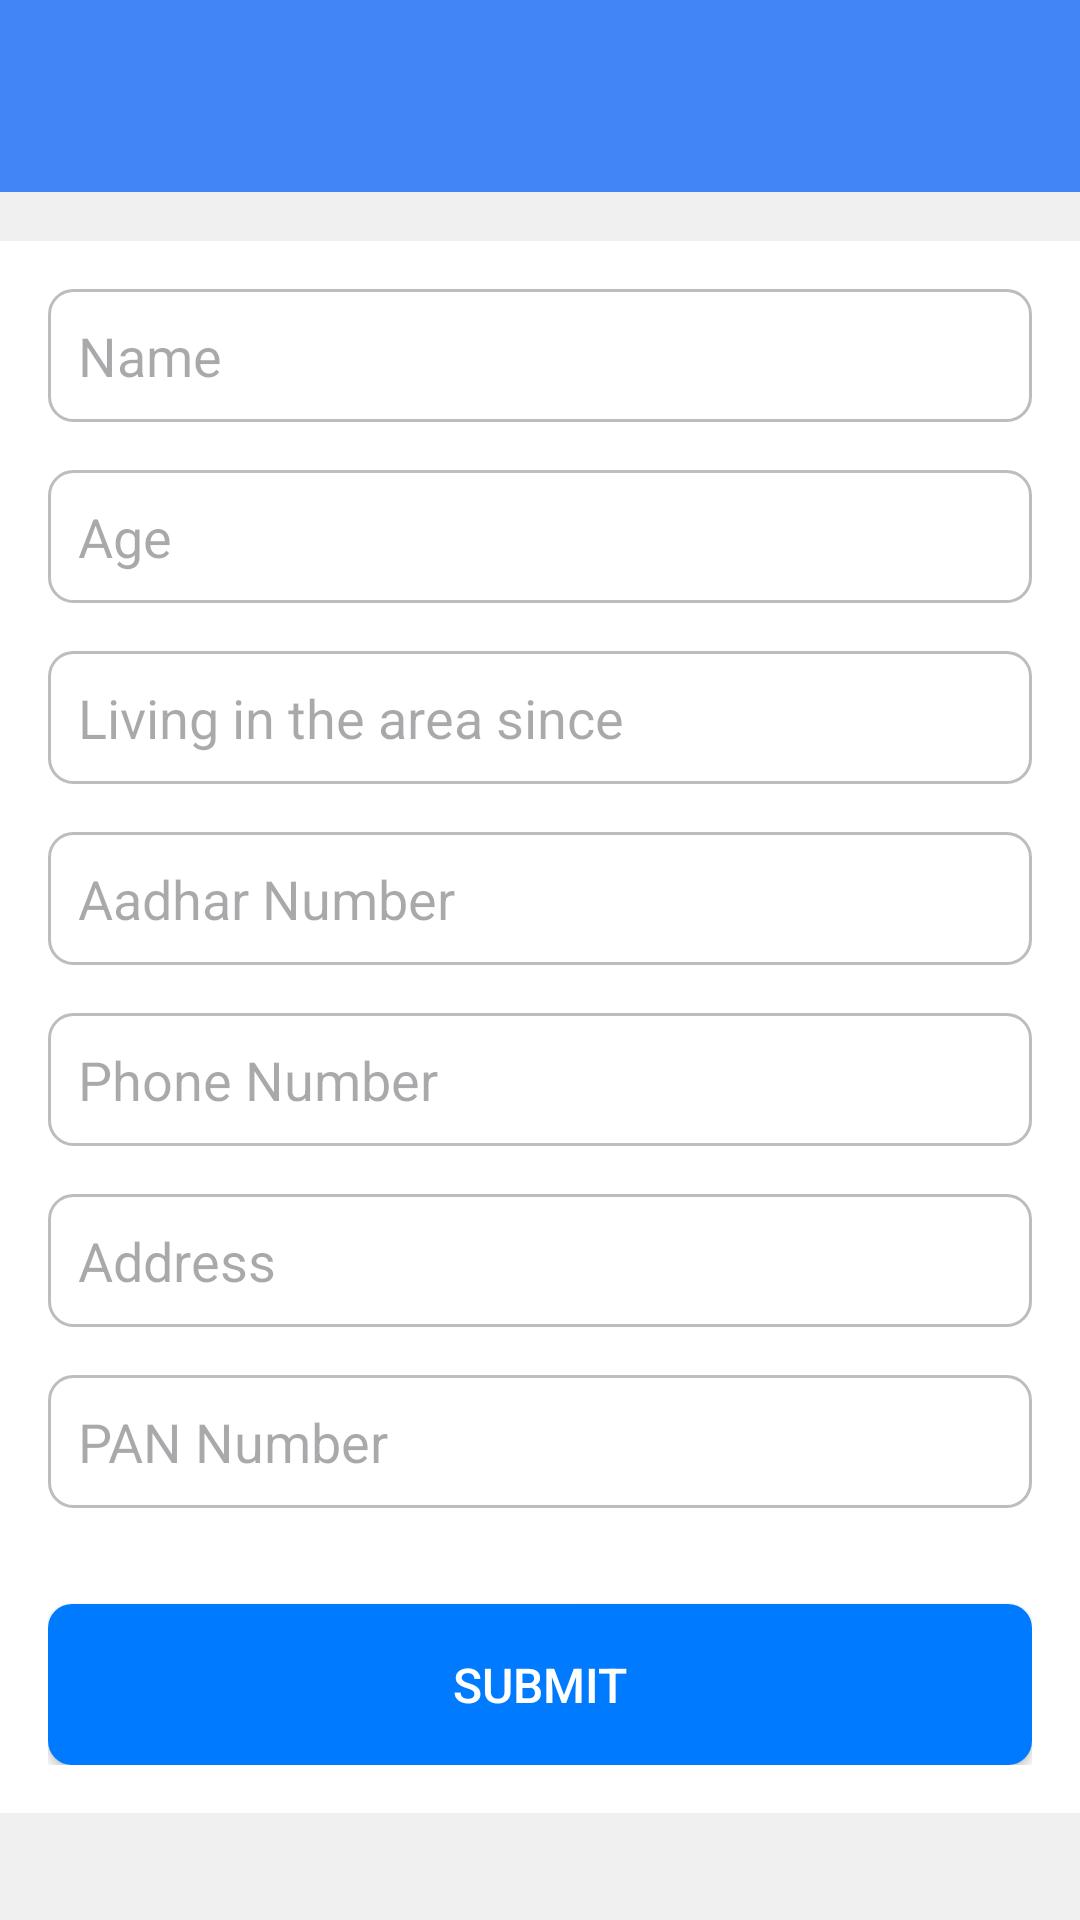

Layout XML and referenced resources for this Android screen:
<!-- AndroidManifest.xml: application theme Theme.IndegenousMedicine2 -->
<!-- res/layout/activity_user_info.xml -->
<?xml version="1.0" encoding="utf-8"?>
<RelativeLayout xmlns:android="http://schemas.android.com/apk/res/android"
    android:layout_width="match_parent"
    android:layout_height="match_parent"
    android:background="#f0f0f0">

    
    <androidx.appcompat.widget.Toolbar
        android:id="@+id/toolbar"
        android:layout_width="match_parent"
        android:layout_height="?attr/actionBarSize"
        android:background="?attr/colorPrimary"
        android:elevation="4dp"
        android:theme="@style/ThemeOverlay.AppCompat.ActionBar"
        android:popupTheme="@style/ThemeOverlay.AppCompat.Light" />

    <TextView
        android:id="@+id/textViewTitle"
        android:layout_width="wrap_content"
        android:layout_height="wrap_content"
        android:text="@string/title_user_info"
        android:textSize="24sp"
        android:textColor="#007bff"
        android:layout_centerHorizontal="true"
        android:layout_marginTop="24dp"/>

    <LinearLayout
        android:layout_width="match_parent"
        android:layout_height="wrap_content"
        android:orientation="vertical"
        android:layout_below="@id/textViewTitle"
        android:layout_marginTop="24dp"
        android:padding="16dp"
        android:background="#ffffff">

        <EditText
            android:id="@+id/editTextName"
            style="@style/EditTextView"
            android:hint="@string/hint_name" />

        <EditText
            android:id="@+id/editTextAge"
            style="@style/EditTextView"
            android:hint="@string/hint_age" />

        <EditText
            android:id="@+id/editTextAreaSince"
            style="@style/EditTextView"
            android:hint="@string/hint_area_since" />

        <EditText
            android:id="@+id/editTextAadhar"
            style="@style/EditTextView"
            android:hint="@string/hint_aadhar_number" />

        <EditText
            android:id="@+id/editTextPhoneNumber"
            style="@style/EditTextView"
            android:hint="@string/hint_phone_number" />

        <EditText
            android:id="@+id/editTextAddress"
            style="@style/EditTextView"
            android:hint="@string/hint_address" />

        <EditText
            android:id="@+id/editTextPan"
            style="@style/EditTextView"
            android:hint="@string/hint_pan_number" />

        <Button
            android:id="@+id/buttonSubmit"
            style="@style/ButtonStyle"
            android:text="@string/button_submit" />
    </LinearLayout>

</RelativeLayout>
<!-- resources referenced by this layout -->
<resources>
  <string name="button_submit">Submit</string>
  <string name="hint_aadhar_number">Aadhar Number</string>
  <string name="hint_address">Address</string>
  <string name="hint_age">Age</string>
  <string name="hint_area_since">Living in the area since</string>
  <string name="hint_name">Name</string>
  <string name="hint_pan_number">PAN Number</string>
  <string name="hint_phone_number">Phone Number</string>
  <string name="title_user_info">User\'s Info</string>
  <style name="ButtonStyle">
          <item name="android:layout_width">match_parent</item>
          <item name="android:layout_height">wrap_content</item>
          <item name="android:background">@drawable/button_background</item>
          <item name="android:textColor">@color/white</item>
          <item name="android:textSize">16sp</item>
          <item name="android:padding">16dp</item>
          <item name="android:layout_marginTop">16dp</item>
      </style>
  <style name="EditTextView">
          <item name="android:layout_width">match_parent</item>
          <item name="android:layout_height">wrap_content</item>
          <item name="android:background">@drawable/edittext_background</item>
          <item name="android:padding">10dp</item>
          <item name="android:layout_marginBottom">16dp</item>
          <item name="android:textColor">#000000</item>
      </style>
  <style name="Theme.IndegenousMedicine2" parent="Base.Theme.IndegenousMedicine2">
          
          <item name="android:navigationBarColor">@android:color/transparent</item>
          <item name="android:statusBarColor">@android:color/transparent</item>
          <item name="android:windowLightStatusBar">?attr/isLightTheme</item>
      </style>
  <!-- drawable button_background (drawable) -->
  <?xml version="1.0" encoding="utf-8"?>
  <shape xmlns:android="http://schemas.android.com/apk/res/android"
      android:shape="rectangle">
      <solid android:color="#007bff" />
      <corners android:radius="8dp" />
  </shape>
  <color name="white">#FFFFFFFF</color>
  <!-- drawable edittext_background (drawable) -->
  <?xml version="1.0" encoding="utf-8"?>
  <shape xmlns:android="http://schemas.android.com/apk/res/android"
      android:shape="rectangle">
      <solid android:color="#ffffff" />
      <corners android:radius="8dp" />
      <stroke
          android:width="1dp"
          android:color="#bdbdbd" />
  </shape>
  <style name="Base.Theme.IndegenousMedicine2" parent="Theme.Material3.DayNight.NoActionBar">
          
          <item name="colorPrimary">@color/google_button_color</item>
          <item name="colorPrimaryVariant">@color/button_background</item>
          <item name="colorOnPrimary">@color/white</item>
          <item name="colorSecondary">@color/black</item>
          <item name="colorSecondaryVariant">@color/background_color</item>
          <item name="colorOnSecondary">@color/black</item>
          <item name="android:windowBackground">@color/white</item> 
          <item name="android:navigationBarColor">@color/white</item> 
          <item name="android:statusBarColor">@color/white</item> 
      </style>
  <color name="google_button_color">#4285F4</color>
  <color name="button_background">#FF4081</color>
  <color name="black">#FF000000</color>
  <color name="background_color">#F5F5F5</color>
</resources>
